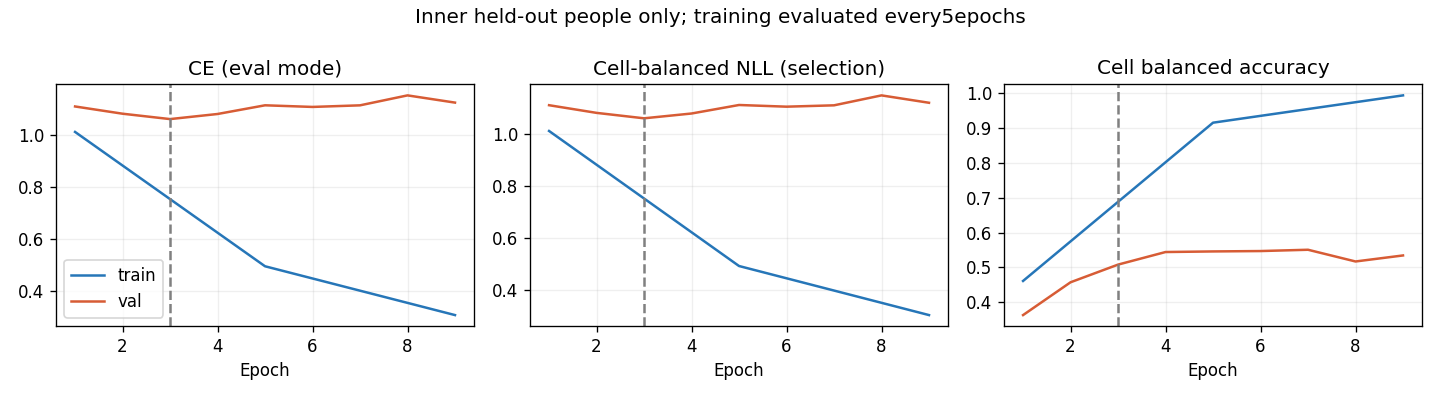

The table this chart was drawn from, first rows:
epoch, optimization_ce, train_ce, train_cell_nll, train_cell_ba, val_ce, val_cell_nll, val_cell_ba, raw_val_ce, raw_val_cell_nll, raw_val_cell_ba
1, 1.134, 1.011, 1.011, 0.4613, 1.109, 1.109, 0.3635, 1.109, 1.109, 0.3635
2, 1.018, , , , 1.081, 1.08, 0.4575, 1.081, 1.08, 0.4575
3, 0.9237, , , , 1.06, 1.059, 0.5081, 1.06, 1.059, 0.5081
4, 0.8416, , , , 1.08, 1.078, 0.5442, 1.08, 1.078, 0.5442
5, 0.7856, 0.4937, 0.4936, 0.9148, 1.113, 1.11, 0.5459, 1.113, 1.11, 0.5459
6, 0.7213, , , , 1.107, 1.104, 0.547, 1.107, 1.104, 0.547
7, 0.6987, , , , 1.113, 1.109, 0.5507, 1.113, 1.109, 0.5507
8, 0.664, , , , 1.151, 1.147, 0.5171, 1.151, 1.147, 0.5171
9, 0.6432, 0.3058, 0.3057, 0.993, 1.124, 1.119, 0.5344, 1.124, 1.119, 0.5344
